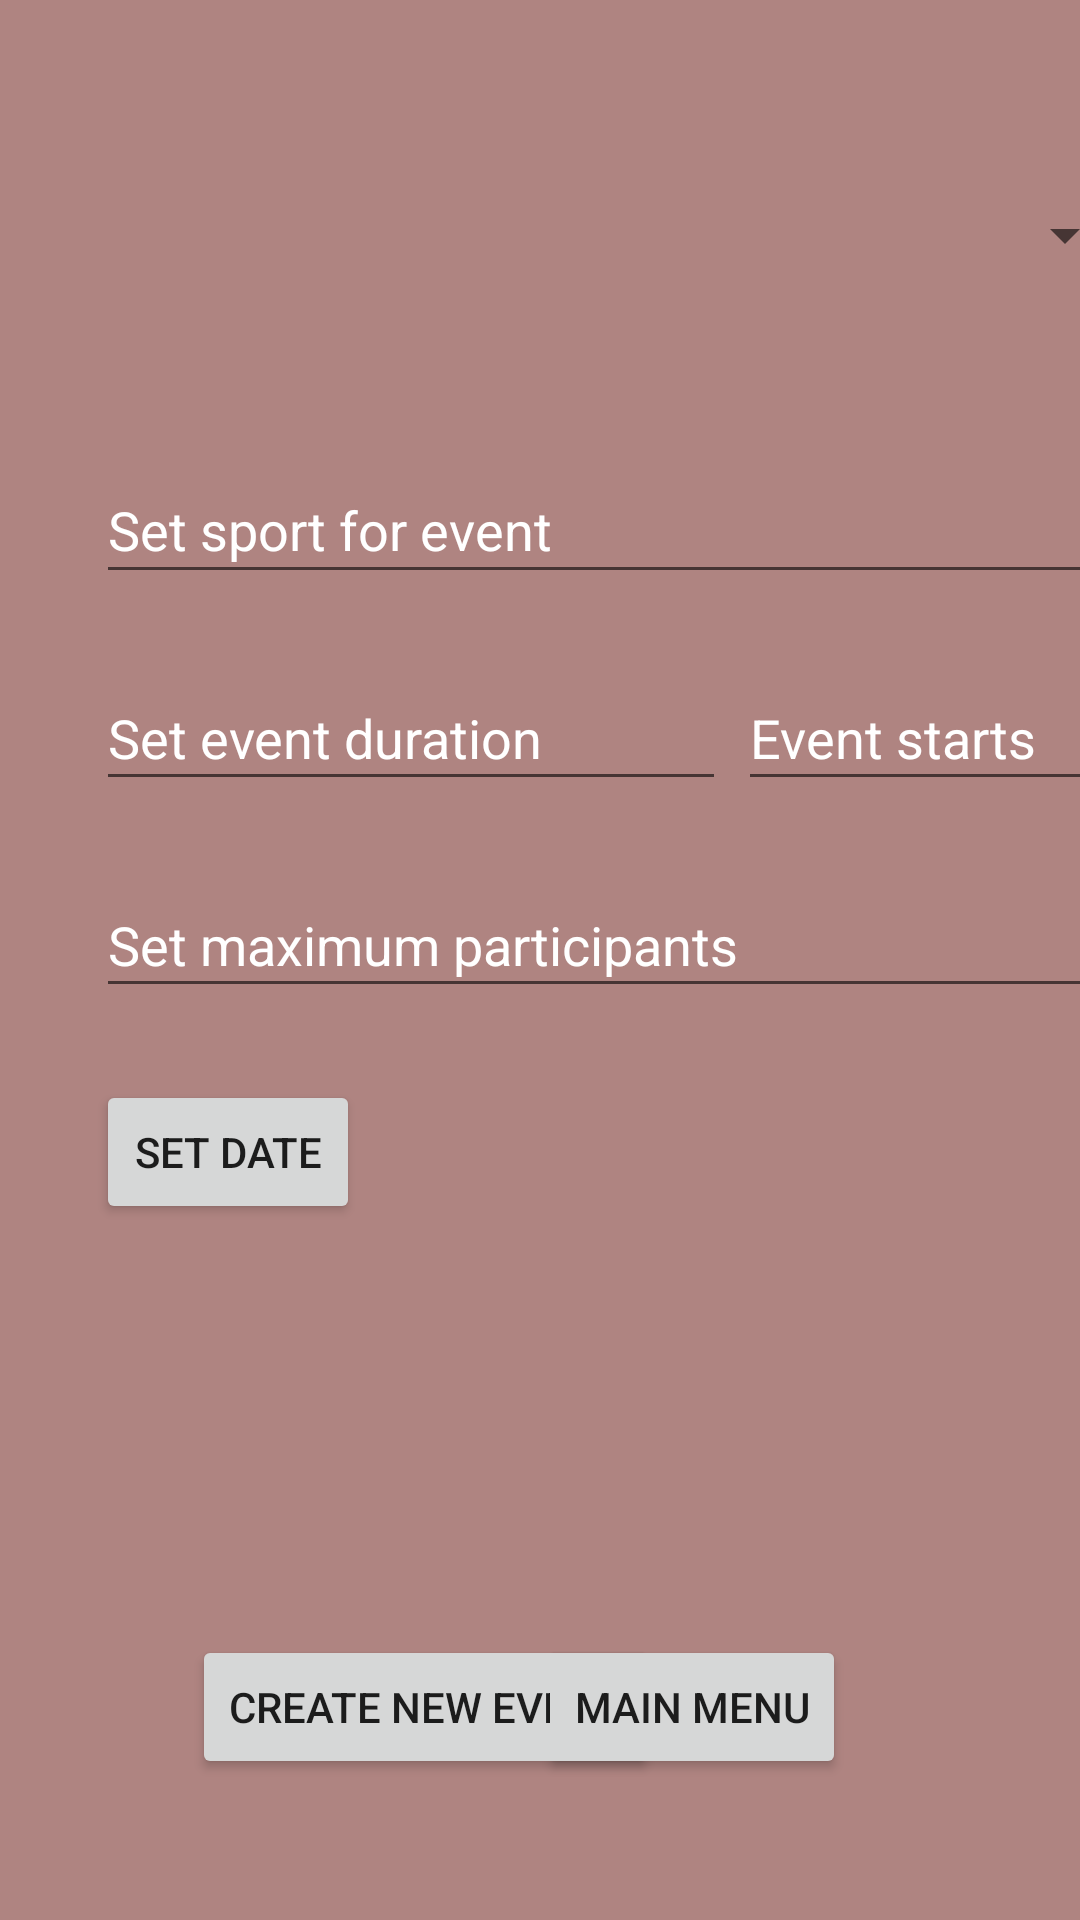

Android layout source for this screen:
<!-- AndroidManifest.xml: application theme AppTheme -->
<!-- res/layout/create_event.xml -->
<?xml version="1.0" encoding="utf-8"?>
<android.support.constraint.ConstraintLayout
    xmlns:android="http://schemas.android.com/apk/res/android"
    xmlns:app="http://schemas.android.com/apk/res-auto"
    xmlns:tools="http://schemas.android.com/tools"
    android:layout_width="match_parent"
    android:layout_height="match_parent"
    android:background="#AF8481">

    <Spinner
        android:id="@+id/spinner"
        android:layout_width="347dp"
        android:layout_height="55dp"
        android:layout_marginStart="32dp"
        android:layout_marginTop="51dp"
        android:textColor="#FFFFFF"
        android:textColorHint="#FFFFFFFF"
        app:layout_constraintStart_toStartOf="parent"
        app:layout_constraintTop_toTopOf="parent" />

    <EditText
        android:id="@+id/set_event_sport_field"
        android:layout_width="347dp"
        android:layout_height="46dp"
        android:layout_marginStart="32dp"
        android:layout_marginTop="46dp"
        android:ems="10"
        android:hint="Set sport for event"
        android:inputType="textPersonName"
        android:textColor="#FFFFFF"
        android:textColorHint="#FFFFFFFF"
        app:layout_constraintStart_toStartOf="parent"
        app:layout_constraintTop_toBottomOf="@+id/spinner" />

    <Button
        android:id="@+id/create_new_event_button"
        android:layout_width="wrap_content"
        android:layout_height="wrap_content"
        android:layout_marginStart="64dp"
        android:layout_marginBottom="47dp"
        android:text="Create new event"
        app:layout_constraintBottom_toBottomOf="parent"
        app:layout_constraintStart_toStartOf="parent" />

    <Button
        android:id="@+id/main_menu_button"
        android:layout_width="wrap_content"
        android:layout_height="wrap_content"
        android:layout_marginEnd="78dp"
        android:layout_marginBottom="47dp"
        android:onClick="to_menu"
        android:text="Main Menu"
        app:layout_constraintBottom_toBottomOf="parent"
        app:layout_constraintEnd_toEndOf="parent" />

    <EditText
        android:id="@+id/set_duration_field"
        android:layout_width="wrap_content"
        android:layout_height="45dp"
        android:layout_marginStart="32dp"
        android:layout_marginTop="24dp"
        android:ems="10"
        android:hint="Set event duration"
        android:inputType="textPersonName"
        android:textColor="#FFFFFF"
        android:textColorHint="#FFFFFFFF"
        app:layout_constraintStart_toStartOf="parent"
        app:layout_constraintTop_toBottomOf="@+id/set_event_sport_field" />

    <EditText
        android:id="@+id/set_max_participants_field"
        android:layout_width="347dp"
        android:layout_height="45dp"
        android:layout_marginStart="32dp"
        android:layout_marginTop="24dp"
        android:ems="10"
        android:hint="Set maximum participants"
        android:inputType="textPersonName"
        android:textColor="#FFFFFF"
        android:textColorHint="#FFFFFFFF"
        app:layout_constraintStart_toStartOf="parent"
        app:layout_constraintTop_toBottomOf="@+id/set_duration_field" />

    <TextView
        android:id="@+id/is_available_view"
        android:layout_width="128dp"
        android:layout_height="45dp"
        android:layout_marginStart="46dp"
        android:layout_marginTop="24dp"
        android:textColor="#FFFFFF"
        android:textColorHint="#FFFFFFFF"
        app:layout_constraintStart_toEndOf="@+id/end_view"
        app:layout_constraintTop_toBottomOf="@+id/start_view" />

    <EditText
        android:id="@+id/start_time_field"
        android:layout_width="129dp"
        android:layout_height="45dp"
        android:layout_marginStart="4dp"
        android:layout_marginTop="24dp"
        android:ems="10"
        android:hint="Event starts"
        android:inputType="time"
        android:textColor="#FFFFFF"
        android:textColorHint="#FFFFFFFF"
        app:layout_constraintStart_toEndOf="@+id/set_duration_field"
        app:layout_constraintTop_toBottomOf="@+id/set_event_sport_field" />

    <Button
        android:id="@+id/set_date_button"
        android:layout_width="wrap_content"
        android:layout_height="wrap_content"
        android:layout_marginStart="32dp"
        android:layout_marginTop="24dp"
        android:text="set date"
        app:layout_constraintStart_toStartOf="parent"
        app:layout_constraintTop_toBottomOf="@+id/set_max_participants_field" />

    <TextView
        android:id="@+id/start_view"
        android:layout_width="128dp"
        android:layout_height="45dp"
        android:layout_marginStart="131dp"
        android:layout_marginTop="24dp"
        android:textColor="#FFFFFF"
        android:textColorHint="#FFFFFFFF"
        app:layout_constraintStart_toEndOf="@+id/set_date_button"
        app:layout_constraintTop_toBottomOf="@+id/set_max_participants_field" />

    <TextView
        android:id="@+id/end_view"
        android:layout_width="173dp"
        android:layout_height="45dp"
        android:layout_marginStart="32dp"
        android:layout_marginTop="24dp"
        android:textColor="#FFFFFF"
        android:textColorHint="#FFFFFFFF"
        app:layout_constraintStart_toStartOf="parent"
        app:layout_constraintTop_toBottomOf="@+id/set_date_button" />
</android.support.constraint.ConstraintLayout>
<!-- resources referenced by this layout -->
<resources>
  <style name="AppTheme" parent="Theme.AppCompat.Light.DarkActionBar">
          
          <item name="colorPrimary">@color/shani</item>
          <item name="colorPrimaryDark">@color/colorPrimaryDark</item>
          <item name="colorAccent">@color/colorAccent</item>
      </style>
  <color name="shani">#d1626d</color>
  <color name="colorPrimaryDark">#b54b63</color>
  <color name="colorAccent">#03DAC5</color>
</resources>
